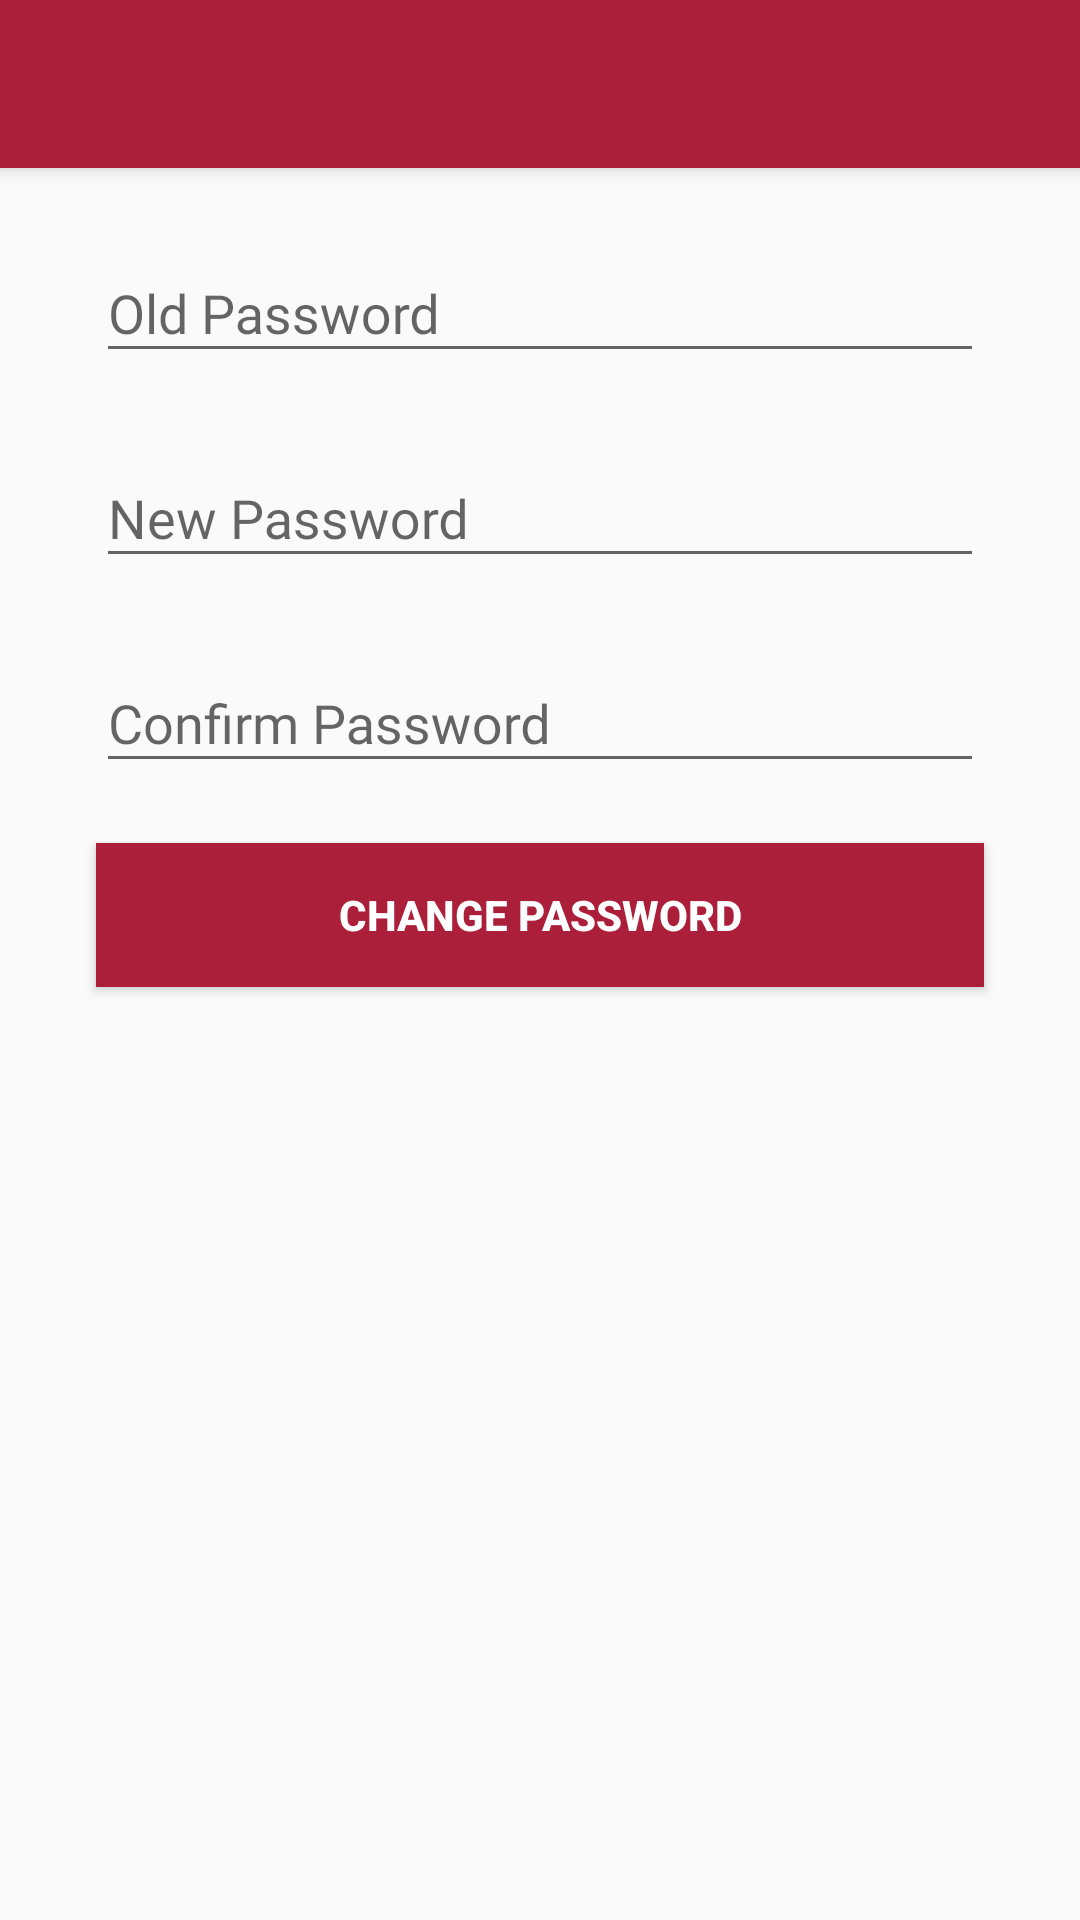

Here is an Android app screen rendered from its layout file. Give the layout XML and the strings, colors and styles it references.
<!-- AndroidManifest.xml: application theme AppTheme -->
<!-- res/layout/activity_change_password.xml -->
<?xml version="1.0" encoding="utf-8"?>
<ScrollView
    xmlns:android="http://schemas.android.com/apk/res/android"
    xmlns:app="http://schemas.android.com/apk/res-auto"
    xmlns:tools="http://schemas.android.com/tools"
    android:layout_width="match_parent"
    android:layout_height="match_parent">
    <LinearLayout
        android:layout_width="match_parent"
        android:layout_height="wrap_content"
        android:orientation="vertical"
        >

        <androidx.appcompat.widget.Toolbar
            android:id="@+id/tool_bar"
            android:elevation="4dp"
            app:theme="@style/ToolbarTheme"
            android:layout_width="match_parent"
            android:layout_height="?attr/actionBarSize"
            android:background="?attr/colorPrimary"
            app:titleTextColor="@color/white"/>

        <com.google.android.material.textfield.TextInputLayout

            android:layout_width="match_parent"
            android:layout_height="wrap_content"
            android:layout_marginLeft="32dp"
            android:layout_marginTop="@dimen/dimen_16"

            android:layout_marginRight="32dp">

            <com.google.android.material.textfield.TextInputEditText
                android:id="@+id/tvOldPassword"
                android:layout_width="match_parent"
                android:layout_height="wrap_content"
                android:fontFamily="@font/times_newroman"
                android:hint="Old Password"
                android:inputType="textPassword"

                android:textColor="@color/black" />

        </com.google.android.material.textfield.TextInputLayout>

        <com.google.android.material.textfield.TextInputLayout

            android:layout_width="match_parent"
            android:layout_height="wrap_content"
            android:layout_marginLeft="32dp"
            android:layout_marginTop="@dimen/dimen_16"

            android:layout_marginRight="32dp">

            <com.google.android.material.textfield.TextInputEditText
                android:id="@+id/tvNewPassword"
                android:layout_width="match_parent"
                android:layout_height="wrap_content"
                android:fontFamily="@font/times_newroman"
                android:hint="New Password"
                android:inputType="textPassword"

                android:textColor="@color/black" />

        </com.google.android.material.textfield.TextInputLayout>

        <com.google.android.material.textfield.TextInputLayout

            android:layout_width="match_parent"
            android:layout_height="wrap_content"
            android:layout_marginLeft="32dp"
            android:layout_marginTop="@dimen/dimen_16"

            android:layout_marginRight="32dp">

            <com.google.android.material.textfield.TextInputEditText
                android:id="@+id/tvConfirmPassword"
                android:layout_width="match_parent"
                android:layout_height="wrap_content"
                android:fontFamily="@font/times_newroman"
                android:hint="Confirm Password"
                android:inputType="textPassword"

                android:textColor="@color/black" />

        </com.google.android.material.textfield.TextInputLayout>


        <Button
            android:layout_width="match_parent"
            android:layout_height="wrap_content"
            android:layout_marginTop="20dp"
            android:layout_marginBottom="20dp"
            android:layout_marginRight="32dp"
            android:layout_marginLeft="32dp"
            android:text="Change Password"
            android:id="@+id/btnChangePassword"
            android:textColor="@color/white"
            android:textStyle="bold"
            android:background="@color/colorPrimaryDark"
            />
    </LinearLayout>
</ScrollView>
<!-- resources referenced by this layout -->
<resources>
  <color name="black">#000000</color>
  <color name="colorPrimaryDark">#AC1F3A</color>
  <color name="white">#ffffff</color>
  <dimen name="dimen_16">16dp</dimen>
  <style name="ToolbarTheme" parent="@style/ThemeOverlay.AppCompat.ActionBar">
          
          <item name="colorControlNormal">@color/white</item>
      </style>
  <style name="AppTheme" parent="Theme.AppCompat.Light.NoActionBar">
          
          <item name="colorPrimary">@color/colorPrimary</item>
          <item name="colorPrimaryDark">@color/colorPrimaryDark</item>
          <item name="colorAccent">@color/colorAccent</item>
      </style>
  <color name="colorPrimary">#AC1F3A</color>
  <color name="colorAccent">#AC1F3A</color>
</resources>
